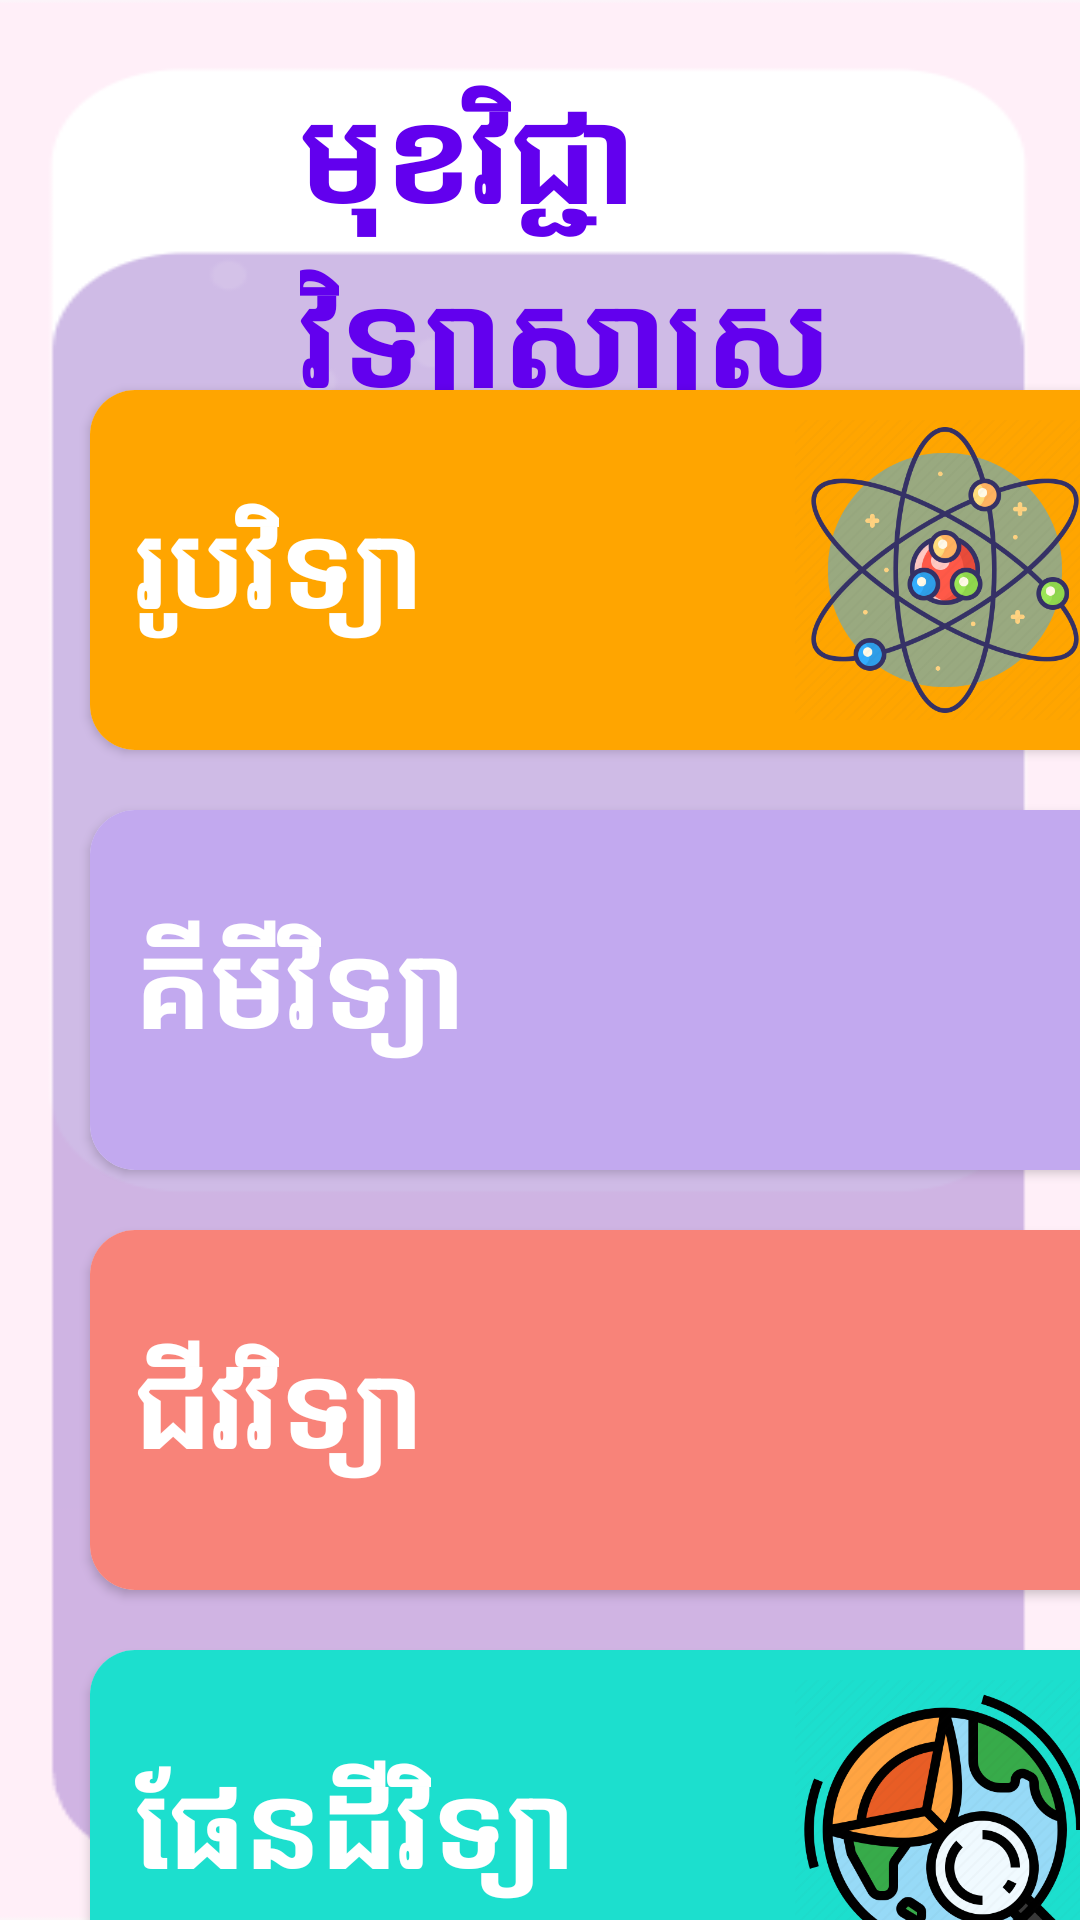

Here is an Android app screen rendered from its layout file. Give the layout XML and the strings, colors and styles it references.
<!-- AndroidManifest.xml: application theme Theme.ESTEMKPC -->
<!-- res/layout/activity_science.xml -->
<?xml version="1.0" encoding="utf-8"?>
<RelativeLayout xmlns:android="http://schemas.android.com/apk/res/android"
    xmlns:app="http://schemas.android.com/apk/res-auto"
    xmlns:tools="http://schemas.android.com/tools"
    android:layout_width="match_parent"
    android:layout_height="match_parent"
    tools:context=".ScienceActivity"
    android:background="@drawable/purplebg">
    <LinearLayout
        android:layout_width="match_parent"
        android:layout_height="wrap_content"
        android:orientation="vertical">

        <TextView
            android:layout_width="wrap_content"
            android:layout_height="wrap_content"
            android:text="មុខវិជ្ជាវិទ្យាសាស្ត្រ"
            android:textAlignment="gravity"
            android:textColor="@color/purple_500"
            android:textSize="45sp"
            android:textStyle="bold"
            android:layout_marginTop="20dp"
            android:layout_marginLeft="100dp"/>
    </LinearLayout>

    <LinearLayout
        android:layout_width="match_parent"
        android:layout_height="wrap_content"
        android:orientation="vertical"
        android:layout_marginTop="110dp"
        android:layout_marginLeft="10dp">

        <androidx.cardview.widget.CardView
            android:id="@+id/cardphysic"
            android:layout_width="370dp"
            android:layout_height="120dp"
            android:layout_marginLeft="20dp"
            android:layout_marginTop="20dp"
            app:cardCornerRadius="15dp">

            <RelativeLayout
                android:layout_width="match_parent"
                android:layout_height="match_parent"
                android:background="#FFA500"
                android:padding="10dp">

                <TextView
                    android:layout_width="wrap_content"
                    android:layout_height="match_parent"
                    android:layout_marginLeft="5dp"
                    android:layout_marginTop="20dp"
                    android:text="រូបវិទ្យា"
                    android:textColor="@color/white"
                    android:textSize="40sp"
                    android:textStyle="bold" />

                <ImageView
                    android:layout_width="150dp"
                    android:layout_height="100dp"
                    android:layout_alignParentRight="true"
                    android:maxHeight="100dp"
                    android:src="@drawable/physicicon" />
            </RelativeLayout>

        </androidx.cardview.widget.CardView>
        <androidx.cardview.widget.CardView
            android:id="@+id/cardchemistry"
            android:layout_width="370dp"
            android:layout_height="120dp"
            android:layout_marginTop="20dp"
            android:layout_marginLeft="20dp"
            app:cardCornerRadius="15dp">

            <RelativeLayout
                android:layout_width="match_parent"
                android:layout_height="match_parent"
                android:background="#C2A9EF"
                android:padding="10dp">
                <TextView
                    android:layout_width="wrap_content"
                    android:layout_height="match_parent"
                    android:text="គីមីវិទ្យា"
                    android:textSize="40sp"
                    android:textColor="@color/white"
                    android:textStyle="bold"
                    android:layout_marginTop="20dp"
                    android:layout_marginLeft="5dp" />
                <ImageView
                    android:layout_width="150dp"
                    android:layout_height="100dp"
                    android:maxHeight="100dp"
                    android:src="@drawable/chemistryicon"
                    android:layout_alignParentRight="true"
                    />
            </RelativeLayout>

        </androidx.cardview.widget.CardView>


        <androidx.cardview.widget.CardView
            android:id="@+id/cardbiology"
            android:layout_width="370dp"
            android:layout_height="120dp"
            android:layout_marginTop="20dp"
            android:layout_marginLeft="20dp"
            app:cardCornerRadius="15dp">

            <RelativeLayout
                android:layout_width="match_parent"
                android:layout_height="match_parent"
                android:background="#F88379"
                android:padding="10dp">
                <TextView
                    android:layout_width="wrap_content"
                    android:layout_height="match_parent"
                    android:text="ជីវវិទ្យា"
                    android:textSize="40sp"
                    android:textColor="@color/white"
                    android:textStyle="bold"
                    android:layout_marginTop="20dp"
                    android:layout_marginLeft="5dp" />
                <ImageView
                    android:layout_width="150dp"
                    android:layout_height="100dp"
                    android:maxHeight="100dp"
                    android:src="@drawable/biologyicon"
                    android:layout_alignParentRight="true"
                    />
            </RelativeLayout>

        </androidx.cardview.widget.CardView>

        <androidx.cardview.widget.CardView
            android:id="@+id/cardearth"
            android:layout_width="370dp"
            android:layout_height="120dp"
            android:layout_marginTop="20dp"
            android:layout_marginLeft="20dp"
            app:cardCornerRadius="15dp">

            <RelativeLayout
                android:layout_width="match_parent"
                android:layout_height="match_parent"
                android:background="#1CDFCE"
                android:padding="10dp">
                <TextView
                    android:layout_width="wrap_content"
                    android:layout_height="match_parent"
                    android:text="ផែនដីវិទ្យា"
                    android:textSize="40sp"
                    android:textColor="@color/white"
                    android:textStyle="bold"
                    android:layout_marginTop="20dp"
                    android:layout_marginLeft="5dp" />
                <ImageView
                    android:layout_width="150dp"
                    android:layout_height="100dp"
                    android:maxHeight="100dp"
                    android:src="@drawable/earth"
                    android:layout_alignParentRight="true"
                    />
            </RelativeLayout>

        </androidx.cardview.widget.CardView>
    </LinearLayout>

</RelativeLayout>
<!-- resources referenced by this layout -->
<resources>
  <!-- drawable earth: png bitmap (drawable-v24, 50544 bytes) -->
  <!-- drawable physicicon: png bitmap (drawable-v24, 62925 bytes) -->
  <!-- drawable purplebg: png bitmap (drawable-v24, 6030 bytes) -->
  <style name="Theme.ESTEMKPC" parent="Theme.AppCompat.Light.NoActionBar">
          
          <item name="colorPrimary">@color/purple_500</item>
          <item name="colorPrimaryVariant">@color/purple_700</item>
          <item name="colorOnPrimary">@color/white</item>
          
          <item name="colorSecondary">@color/teal_200</item>
          <item name="colorSecondaryVariant">@color/teal_700</item>
          <item name="colorOnSecondary">@color/black</item>
          
          <item name="android:statusBarColor" tools:targetApi="l">?attr/colorPrimaryVariant</item>
          
      </style>
  <!-- not gathered from this repository: default colours our renderer supplied (Android Studio template values) -->
  <color name="purple_500">#FF6200EE</color>
  <color name="purple_700">#FF3700B3</color>
  <color name="teal_200">#FF03DAC5</color>
  <color name="teal_700">#FF018786</color>
  <color name="black">#FF000000</color>
  <color name="white">#FFFFFFFF</color>
</resources>
